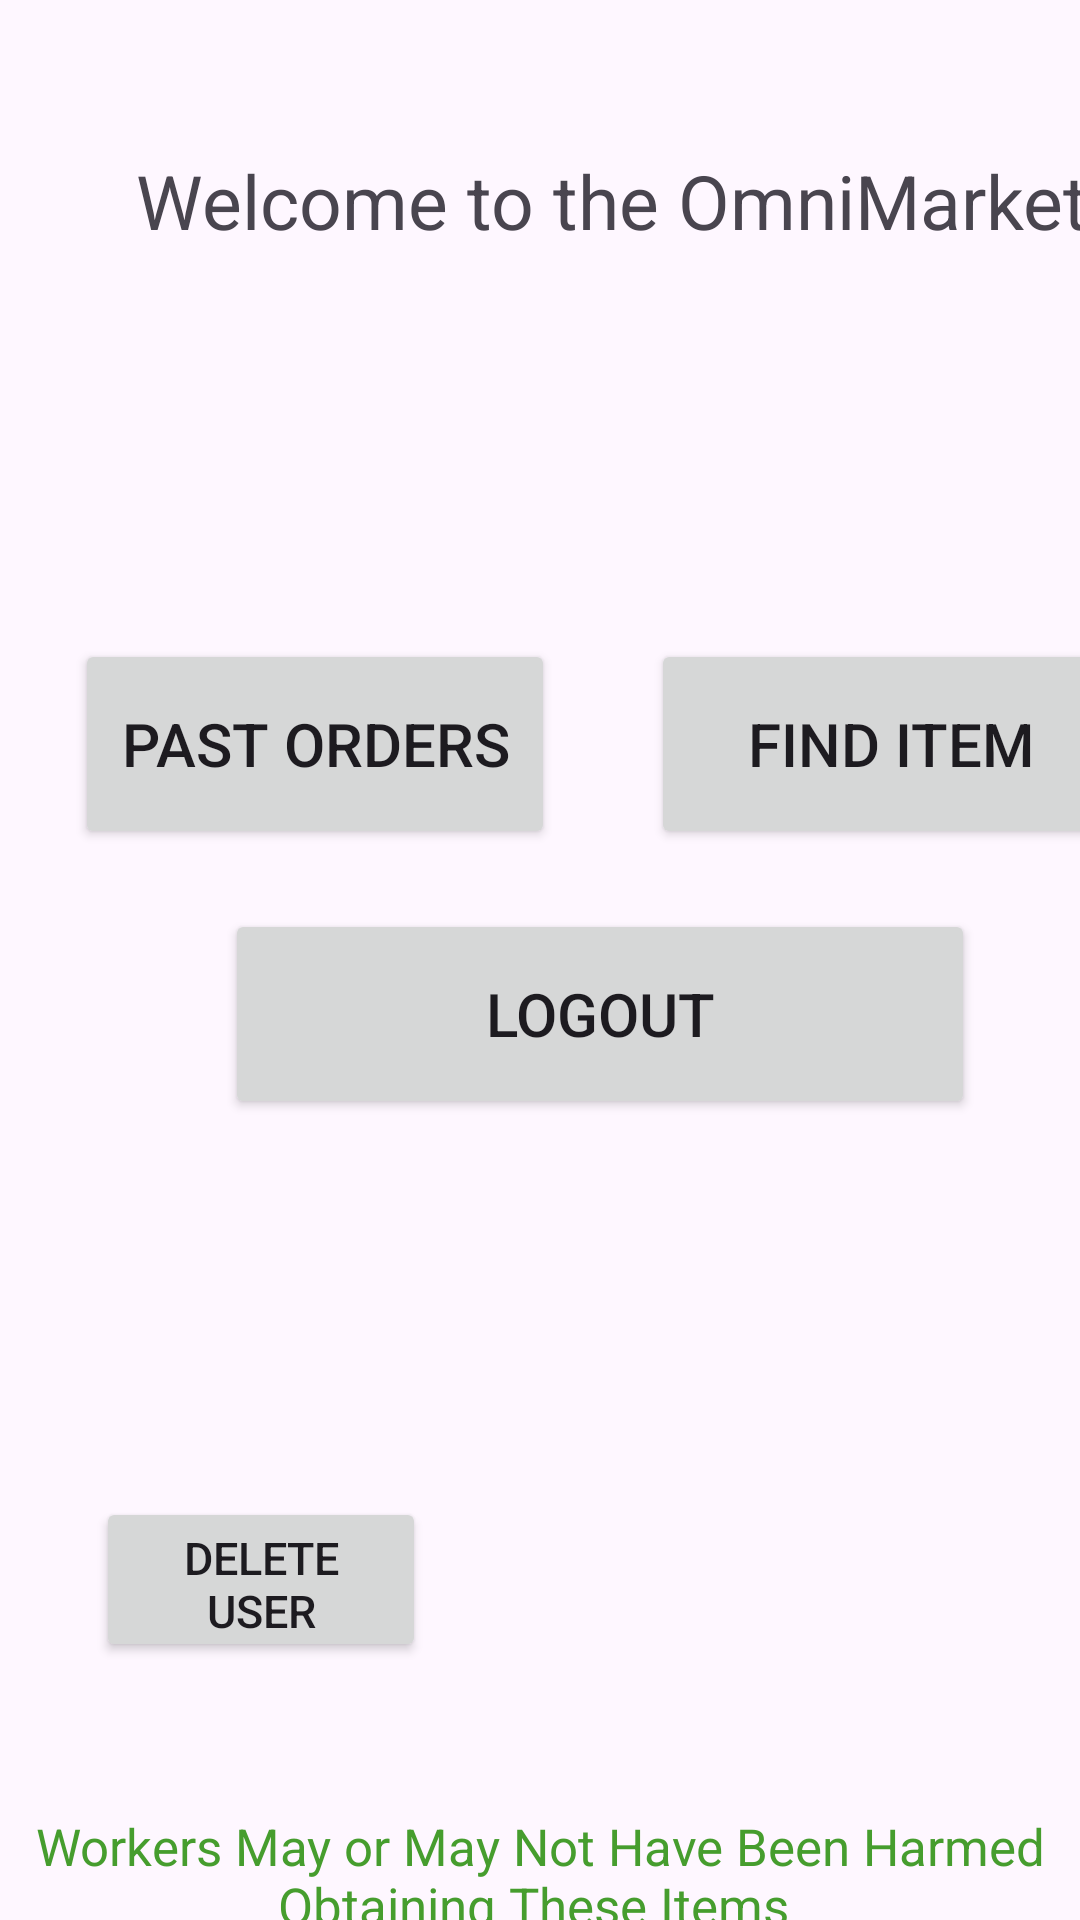

Produce the Android XML layout that renders to this screen, including the resource entries it uses.
<!-- AndroidManifest.xml: application theme Theme.OmniMarket -->
<!-- res/layout/homepage.xml -->
<?xml version="1.0" encoding="utf-8"?>
<androidx.constraintlayout.widget.ConstraintLayout xmlns:android="http://schemas.android.com/apk/res/android"
    xmlns:app="http://schemas.android.com/apk/res-auto"
    xmlns:tools="http://schemas.android.com/tools"
    android:layout_width="match_parent"
    android:layout_height="match_parent"
    tools:context=".Screens.HomeScreen">

    <TextView
        android:id="@+id/welcome_message"
        android:layout_width="wrap_content"
        android:layout_height="wrap_content"
        android:layout_marginStart="45dp"
        android:layout_marginTop="50dp"
        android:gravity="center"
        android:text="@string/welcome_to_the_omnimarket"
        android:textSize="25sp"
        app:layout_constraintStart_toStartOf="parent"
        app:layout_constraintTop_toTopOf="parent" />

    <Button
        android:id="@+id/past_orders_button"
        android:layout_width="wrap_content"
        android:layout_height="wrap_content"
        android:layout_marginTop="100dp"
        android:layout_marginStart="25dp"
        android:height="70dp"
        android:width="160dp"
        android:gravity="center"
        android:text="@string/past_orders"
        android:textSize="20sp"
        app:layout_constraintTop_toBottomOf="@id/welcome_message"
        app:layout_constraintStart_toStartOf="parent"
        tools:layout_editor_absoluteX="30dp" />

    <Button
        android:id="@+id/find_button"
        android:layout_width="wrap_content"
        android:layout_height="wrap_content"
        android:layout_marginStart="32dp"
        android:width="160dp"
        android:height="70dp"
        android:gravity="center"
        android:text="@string/find_item"
        android:textSize="20sp"
        app:layout_constraintStart_toEndOf="@id/past_orders_button"
        app:layout_constraintTop_toTopOf="@+id/past_orders_button" />

    <Button
        android:id="@+id/logout_button"
        android:layout_width="wrap_content"
        android:layout_height="wrap_content"
        android:layout_marginStart="50dp"
        android:layout_marginTop="20dp"
        android:width="250dp"
        android:height="70dp"
        android:gravity="center"
        android:text="@string/logout"
        android:textSize="20sp"
        app:layout_constraintStart_toStartOf="@id/past_orders_button"
        app:layout_constraintTop_toBottomOf="@id/past_orders_button" />

    <Button
        android:id="@+id/delete_user_button"
        android:layout_width="wrap_content"
        android:layout_height="wrap_content"
        android:layout_marginStart="32dp"
        android:layout_marginTop="216dp"
        android:width="110dp"
        android:height="55dp"
        android:gravity="center"
        android:text="@string/delete_user"
        android:textSize="15sp"
        app:layout_constraintStart_toStartOf="parent"
        app:layout_constraintTop_toBottomOf="@id/find_button" />

    <Button
        android:id="@+id/admin_mode_button"
        android:layout_width="wrap_content"
        android:layout_height="wrap_content"
        android:layout_marginStart="252dp"
        android:layout_marginTop="216dp"
        android:width="110dp"
        android:height="55dp"
        android:gravity="center"
        android:text="@string/admin_mode"
        android:textSize="15sp"
        app:layout_constraintStart_toStartOf="parent"
        app:layout_constraintTop_toBottomOf="@id/find_button"
        android:visibility="invisible"
        tools:visibility="visible"/>

    <ImageView
        android:id="@+id/imageView"
        android:layout_width="111dp"
        android:layout_height="83dp"
        android:layout_marginStart="150dp"
        app:layout_constraintStart_toStartOf="parent"
        app:layout_constraintTop_toBottomOf="@id/welcome_message"
        app:srcCompat="@drawable/portal_img" />
    <TextView
        android:layout_width="wrap_content"
        android:layout_height="wrap_content"
        android:id="@+id/messageForUser"
        android:text="@string/workers_may_or_may_not_have_been_harmed_obtaining_these_items_non_the_other_hand_we_are_hiring"
        android:textSize="17sp"
        android:gravity="center"
        app:layout_constraintTop_toBottomOf="@+id/delete_user_button"
        app:layout_constraintStart_toStartOf="parent"
        app:layout_constraintEnd_toEndOf="parent"
        android:layout_marginStart="8dp"
        android:layout_marginEnd="8dp"
        android:layout_marginTop="50dp"
        android:textColor="@color/green"/>

</androidx.constraintlayout.widget.ConstraintLayout>
<!-- resources referenced by this layout -->
<resources>
  <color name="green">#469D2E</color>
  <string name="admin_mode">Admin Mode</string>
  <string name="delete_user">Delete User</string>
  <string name="find_item">Find Item</string>
  <string name="logout">Logout</string>
  <string name="past_orders">Past Orders</string>
  <string name="welcome_to_the_omnimarket">Welcome to the OmniMarket,\n</string>
  <string name="workers_may_or_may_not_have_been_harmed_obtaining_these_items_non_the_other_hand_we_are_hiring">Workers May or May Not Have Been Harmed Obtaining These Items \nOn The Other Hand, We Are Hiring!</string>
  <style name="Theme.OmniMarket" parent="Base.Theme.OmniMarket" />
  <style name="Base.Theme.OmniMarket" parent="Theme.Material3.DayNight.NoActionBar">
          
          <item name="colorPrimary">@color/green_500</item>
          <item name="colorPrimaryVariant">@color/green_700</item>
          <item name="colorOnPrimary">@color/white</item>
          
          <item name="colorSecondary">@color/brown_200</item>
          <item name="colorSecondaryVariant">@color/brown_700</item>
          <item name="colorOnSecondary">@color/black</item>
          
          <item name="android:statusBarColor" tools:targetApi="l">?attr/colorPrimaryVariant</item>
          
      </style>
  <color name="green_500">#8BC34A</color>
  <color name="green_700">#4CAF50</color>
  <color name="white">#FFFFFFFF</color>
  <color name="brown_200">#A0522D</color>
  <color name="brown_700">#BC8F8F</color>
  <color name="black">#FF000000</color>
</resources>
